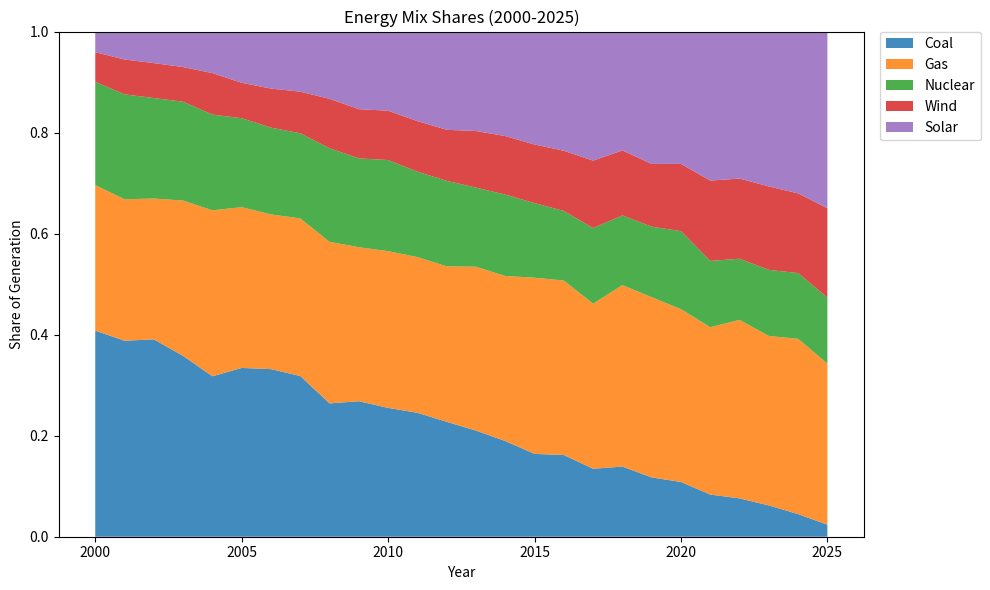

This figure's Python source:
import numpy as np
import matplotlib.pyplot as plt

# Fixed seed for reproducible synthetic data
rng = np.random.default_rng(42)

years = np.arange(2000, 2026)

# Generate synthetic energy mix shares that sum to 1 (100%) per year
n = len(years)
categories = ["Coal", "Gas", "Nuclear", "Wind", "Solar"]

# Base trends plus noise, then normalized
base = np.array([
    0.40 - 0.015 * np.arange(n),      # coal declines
    0.30 + 0.002 * np.arange(n),      # gas rises slowly
    0.20 - 0.003 * np.arange(n),      # nuclear declines slowly
    0.06 + 0.004 * np.arange(n),      # wind rises
    0.04 + 0.012 * np.arange(n),      # solar rises fastest
])

noise = rng.uniform(0.9, 1.1, size=base.shape)
raw = base * noise
shares = raw / raw.sum(axis=0)

fig, ax = plt.subplots(figsize=(10, 6))

ax.stackplot(years, shares, labels=categories, alpha=0.85)

ax.set_title("Energy Mix Shares (2000-2025)")
ax.set_xlabel("Year")
ax.set_ylabel("Share of Generation")
ax.set_ylim(0, 1)

ax.legend(loc="upper left", bbox_to_anchor=(1.02, 1), borderaxespad=0)

fig.tight_layout()
fig.savefig("fig.png", bbox_inches="tight", dpi=150)
